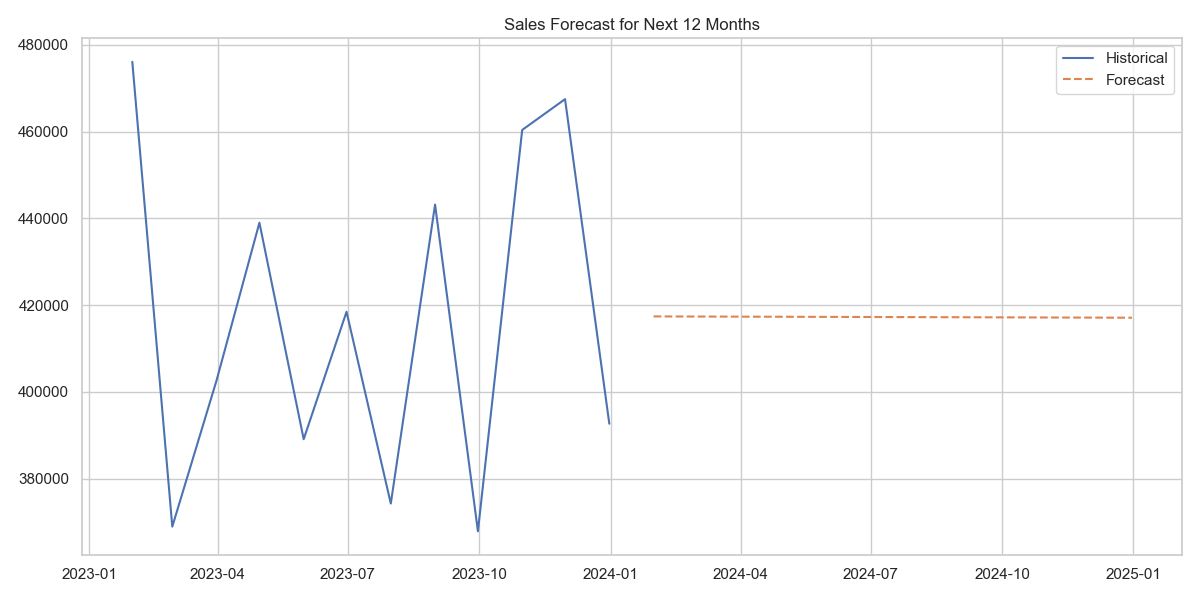

Source data for this figure (header and first rows):
, Forecast
2024-01-31, 417391
2024-02-29, 417364
2024-03-31, 417336
2024-04-30, 417309
2024-05-31, 417282
2024-06-30, 417254
2024-07-31, 417227
2024-08-31, 417199
2024-09-30, 417172
2024-10-31, 417144
2024-11-30, 417117
2024-12-31, 417090
